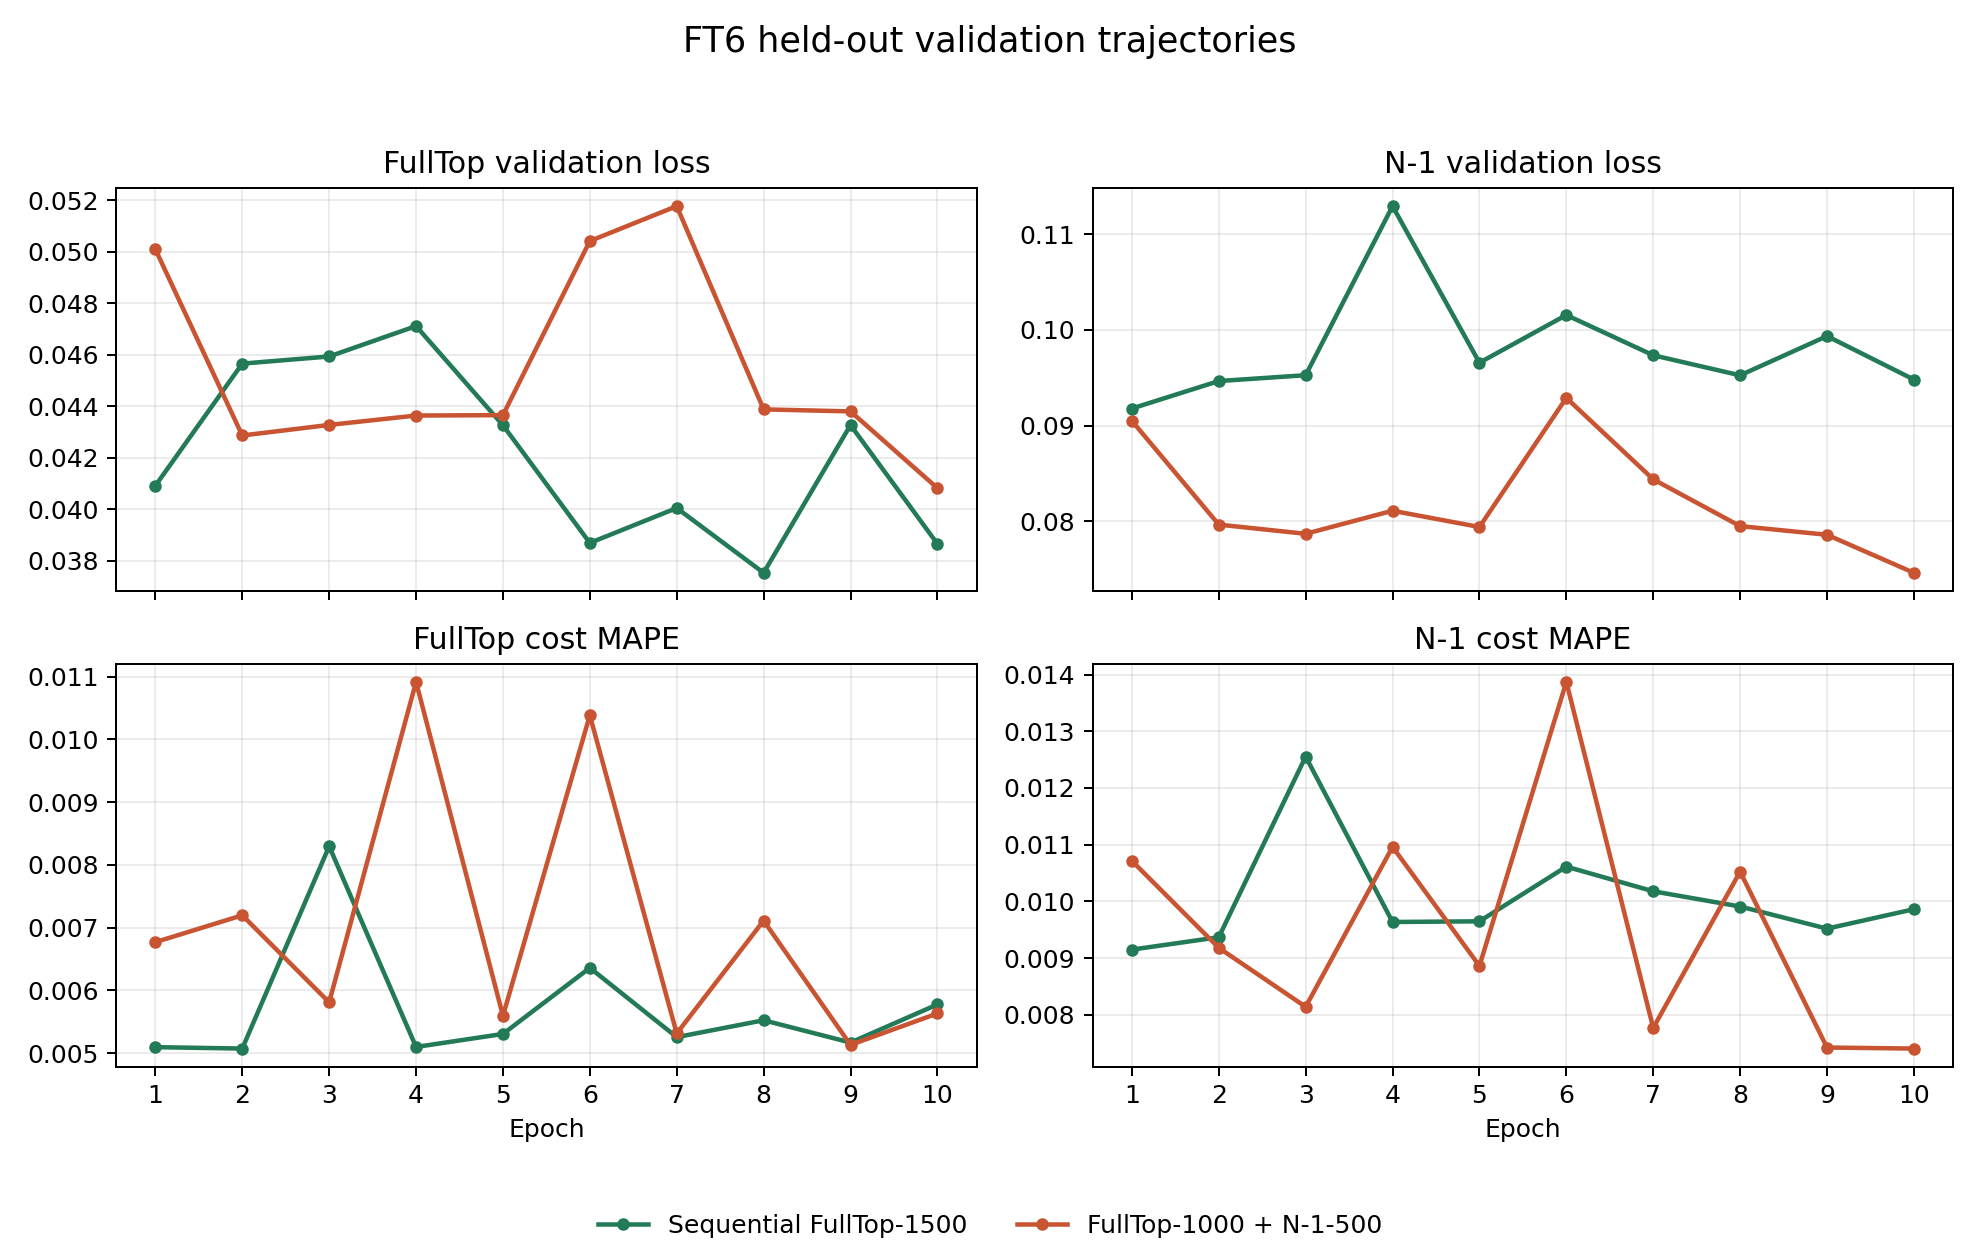

Values plotted in this chart, from the file beside it:
model_id, elapsed_s, epoch, epoch_s, n_train_iters, n_train_skipped, train_loss, val_fulltop_V_mae, val_fulltop_brP_mae, val_fulltop_brQ_mae, val_fulltop_cost_mape, val_fulltop_feas_acc, val_fulltop_kcl_P_resid, val_fulltop_kcl_Q_resid, val_fulltop_loss, val_fulltop_n_graphs, val_fulltop_pg_mae, val_fulltop_qg_mae, val_fulltop_runtime_seconds, val_fulltop_thermal_frac_overload, val_fulltop_thermal_max_loading, val_fulltop_theta_mae, val_n1_V_mae, val_n1_brP_mae
m2, 306.0, 0, 306.0, 63, 0, 0.04529, 0.001478, 0.04022, 0.02277, 0.005096, 1.0, 0.0002808, 0.0004472, 0.04092, 375, 0.004827, 0.02069, 76.2, 0.0003137, 0.9782, 0.009811, 0.00212, 0.04551
m2, 759.1, 1, 294.9, 63, 0, 0.04007, 0.001574, 0.04089, 0.02561, 0.005074, 1.0, 0.000368, 0.0005497, 0.04566, 375, 0.005192, 0.02119, 75.92, 0.0002896, 0.9826, 0.009645, 0.002193, 0.04614
m2, 1215, 2, 299.9, 63, 0, 0.04009, 0.001649, 0.04049, 0.02333, 0.008296, 1.0, 0.0002807, 0.0004563, 0.04593, 375, 0.007587, 0.02093, 82.44, 0.0008527, 1.001, 0.01003, 0.002274, 0.04578
m2, 1677, 3, 299.1, 63, 0, 0.04383, 0.001696, 0.0416, 0.02928, 0.005099, 1.0, 0.0003234, 0.0006506, 0.04712, 375, 0.005509, 0.02382, 77.26, 0.0003017, 0.9879, 0.01146, 0.002292, 0.04707
m2, 2132, 4, 296.3, 63, 0, 0.04488, 0.00149, 0.03799, 0.02371, 0.005306, 1.0, 0.0002605, 0.0005646, 0.04326, 375, 0.00501, 0.01889, 77.04, 0.0002413, 0.9839, 0.01031, 0.002111, 0.04352
m2, 2589, 5, 297.7, 63, 0, 0.04509, 0.001524, 0.03656, 0.02207, 0.00636, 1.0, 0.0002409, 0.0004152, 0.03869, 375, 0.005161, 0.01908, 74.9, 0.0002132, 0.9833, 0.008797, 0.002193, 0.04264
m2, 3043, 6, 298.4, 63, 0, 0.03973, 0.001481, 0.03673, 0.02139, 0.005256, 1.0, 0.0002288, 0.0003733, 0.04005, 375, 0.005259, 0.02054, 75.78, 0.0002614, 0.9852, 0.009995, 0.002123, 0.04268
m2, 3498, 7, 298.0, 63, 0, 0.03761, 0.001436, 0.0352, 0.02124, 0.005524, 1.0, 0.0002127, 0.0004091, 0.03753, 375, 0.004835, 0.01833, 76.32, 0.0005631, 0.9953, 0.009336, 0.002076, 0.04123
m2, 3953, 8, 297.7, 63, 0, 0.03963, 0.001506, 0.03555, 0.02405, 0.005169, 1.0, 0.000355, 0.0004603, 0.04327, 375, 0.004999, 0.0204, 78.35, 0.000189, 0.9674, 0.009795, 0.002135, 0.04153
m2, 4412, 9, 299.6, 63, 0, 0.03973, 0.001445, 0.0353, 0.02077, 0.005776, 1.0, 0.0002219, 0.0003652, 0.03866, 375, 0.004869, 0.01845, 77.6, 0.0002051, 0.9809, 0.008255, 0.002083, 0.04134
m3, 302.9, 0, 302.9, 63, 0, 0.07706, 0.001853, 0.0433, 0.02885, 0.006769, 1.0, 0.0002784, 0.0006716, 0.0501, 375, 0.00636, 0.02062, 72.98, 0.0004183, 0.9883, 0.01293, 0.002415, 0.04774
m3, 750.0, 1, 297.3, 63, 0, 0.07548, 0.001516, 0.04099, 0.02402, 0.007197, 1.0, 0.0002987, 0.0005469, 0.04287, 375, 0.005689, 0.02031, 75.52, 0.0003499, 0.9708, 0.01054, 0.002081, 0.04478
m3, 1202, 2, 296.8, 63, 0, 0.06147, 0.001623, 0.03966, 0.02492, 0.00581, 1.0, 0.0003087, 0.0005336, 0.04328, 375, 0.005103, 0.01969, 75.61, 0.0003861, 0.9859, 0.01024, 0.002177, 0.04346
m3, 1656, 3, 299.1, 63, 0, 0.062, 0.001696, 0.03992, 0.02424, 0.01092, 1.0, 0.0002461, 0.0005206, 0.04364, 375, 0.007172, 0.02111, 74.88, 0.0003218, 0.9867, 0.009796, 0.002228, 0.04324
m3, 2106, 4, 295.6, 63, 0, 0.06217, 0.001543, 0.04059, 0.02543, 0.005595, 1.0, 0.000253, 0.0005384, 0.04366, 375, 0.005971, 0.02002, 73.08, 0.0003901, 0.9827, 0.01273, 0.002083, 0.04453
m3, 2555, 5, 298.0, 63, 0, 0.0637, 0.00158, 0.04412, 0.0262, 0.01038, 1.0, 0.0003968, 0.0005803, 0.05042, 375, 0.008734, 0.02249, 74.34, 0.000905, 1.002, 0.01208, 0.002115, 0.04812
m3, 3006, 6, 298.9, 63, 0, 0.06203, 0.002503, 0.03605, 0.02465, 0.005314, 1.0, 0.0002506, 0.0005131, 0.05177, 375, 0.005192, 0.02021, 75.07, 0.0002333, 0.9735, 0.008176, 0.002981, 0.03978
m3, 3461, 7, 301.4, 63, 0, 0.05832, 0.001545, 0.0394, 0.02457, 0.007111, 1.0, 0.0003131, 0.000556, 0.04388, 375, 0.006719, 0.02073, 76.53, 0.0003017, 0.9887, 0.01009, 0.002076, 0.04347
m3, 3916, 8, 298.5, 63, 0, 0.05488, 0.00188, 0.03637, 0.02288, 0.005132, 1.0, 0.0002438, 0.0004499, 0.0438, 375, 0.004957, 0.01971, 75.84, 0.0003017, 0.9885, 0.01005, 0.002366, 0.04015
m3, 4371, 9, 298.8, 63, 0, 0.05573, 0.001518, 0.03625, 0.025, 0.005633, 1.0, 0.0002404, 0.0004847, 0.04082, 375, 0.005138, 0.02005, 74.92, 0.0003017, 0.9889, 0.007746, 0.002034, 0.03972
